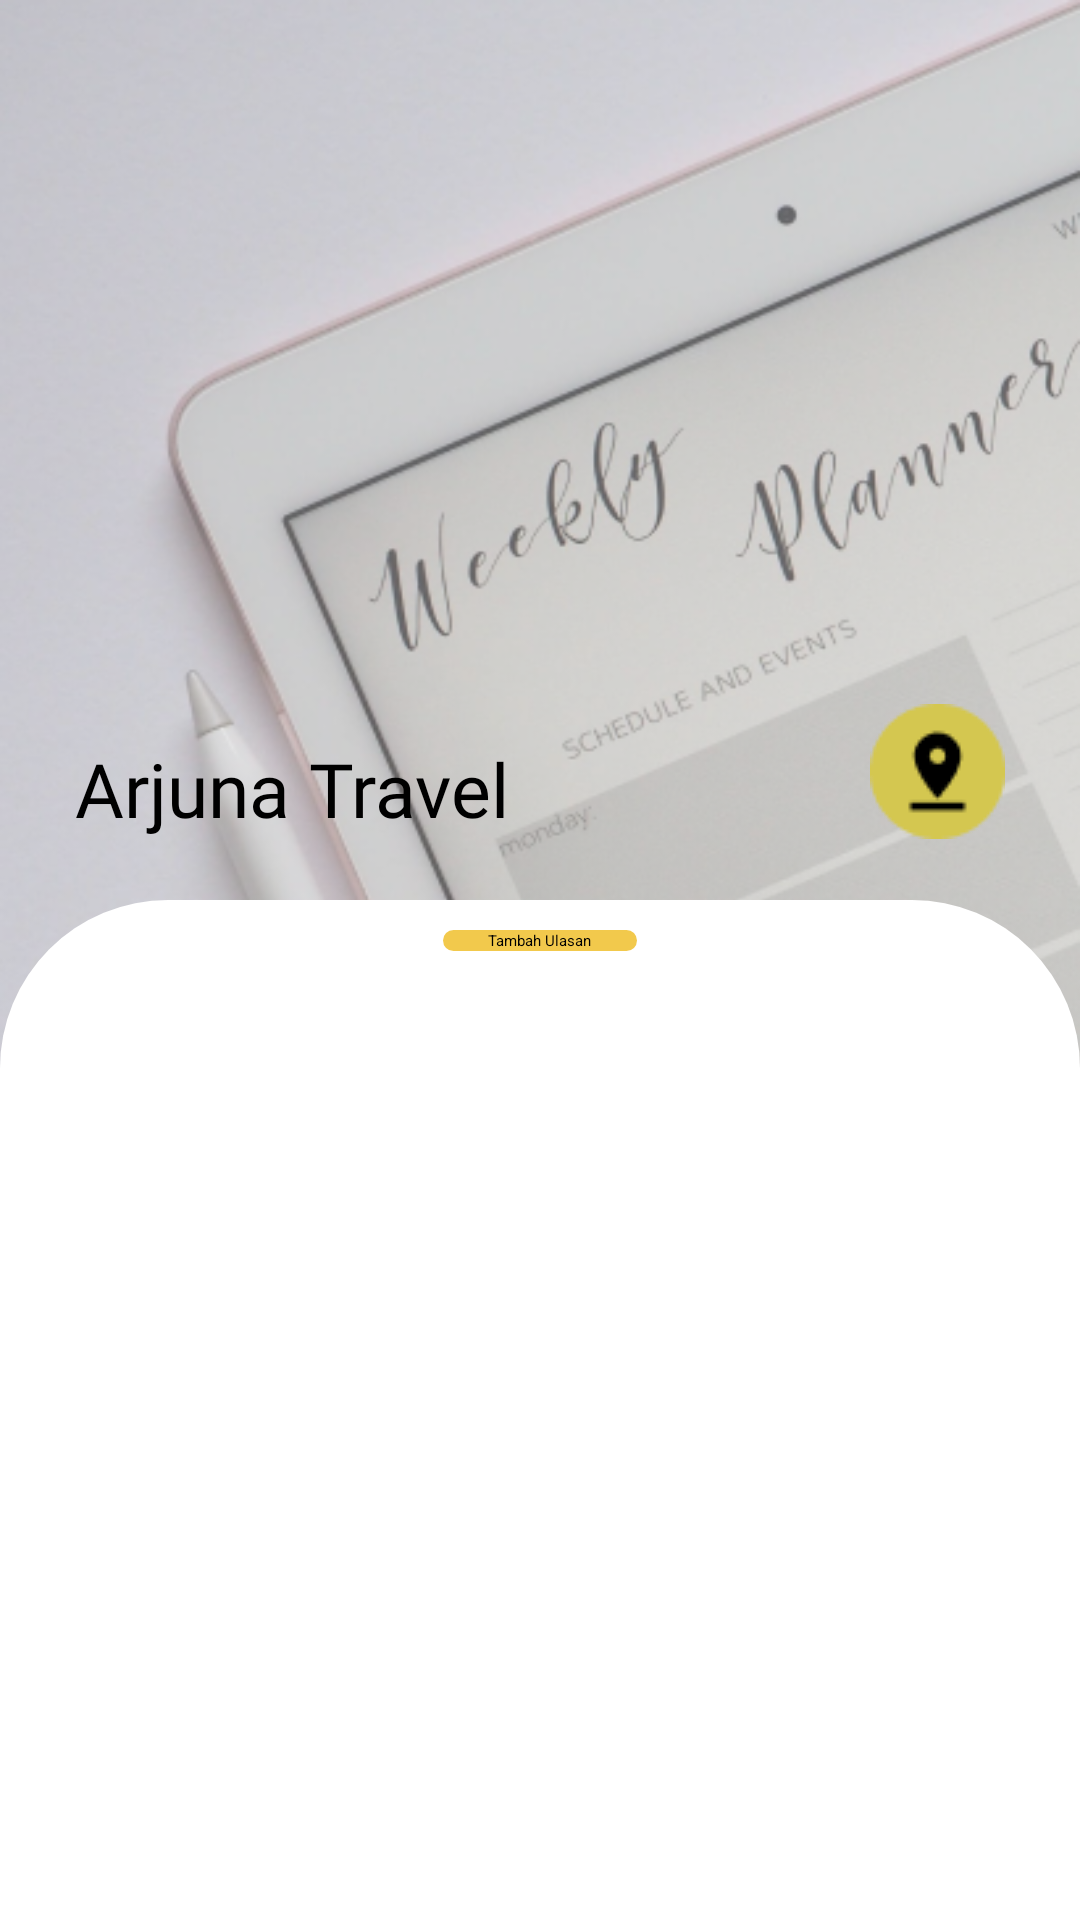

Android layout source for this screen:
<!-- AndroidManifest.xml: application theme Theme.Testimoniidi -->
<!-- res/layout/page_review.xml -->
<?xml version="1.0" encoding="utf-8"?>
<RelativeLayout xmlns:android="http://schemas.android.com/apk/res/android"
    xmlns:app="http://schemas.android.com/apk/res-auto"
    xmlns:tools="http://schemas.android.com/tools"
    android:layout_width="match_parent"
    android:layout_height="match_parent"
    tools:context=".PageReview"
    android:background="@drawable/image1">

    <ImageView
        android:id="@+id/back_arrow"
        android:layout_width="wrap_content"
        android:layout_height="wrap_content"
        android:layout_marginStart="15dp"
        android:layout_marginTop="20dp"
        android:background="@null"
        android:src="@drawable/ic_baseline_arrow_back_24"/>

    <ImageView
        android:layout_width="wrap_content"
        android:layout_height="wrap_content"
        android:layout_above="@+id/box"
        android:layout_alignParentEnd="true"
        android:layout_marginBottom="-280dp"
        android:layout_marginStart="140dp"
        android:layout_marginEnd="25dp"
        android:src="@drawable/pinmap" />

    <TextView
        android:id="@+id/Judul"
        android:layout_width="194dp"
        android:layout_height="wrap_content"
        android:layout_above="@+id/box"
        android:layout_alignParentStart="true"
        android:layout_marginStart="25dp"
        android:layout_marginBottom="-280dp"
        android:fontFamily="@font/open_sans_bold"
        android:text="Arjuna Travel"
        android:textColor="#000000"
        android:textSize="25sp" />

    <LinearLayout
        android:id="@+id/box"
        android:layout_width="match_parent"
        android:layout_height="0dp"
        android:layout_alignParentTop="true"
        android:layout_alignParentBottom="true"
        android:layout_marginTop="300dp"
        android:background="@drawable/tempat_txt_box"
        android:gravity="center|top"
        android:orientation="vertical"
        android:paddingTop="10dp">

        <Button
            android:id="@+id/tambah_ulasan"
            android:layout_width="wrap_content"
            android:layout_height="wrap_content"
            android:background="@drawable/btn_shape"
            android:hint="Tambah Ulasan"
            android:paddingLeft="15dp"
            android:paddingRight="15dp"
            android:textColor="#000000" />

        <androidx.recyclerview.widget.RecyclerView
            android:layout_width="wrap_content"
            android:layout_height="wrap_content"
            android:layout_marginTop="20dp"
            android:id="@+id/rv"/>
    </LinearLayout>
</RelativeLayout>
<!-- resources referenced by this layout -->
<resources>
  <!-- drawable btn_shape (drawable) -->
  <?xml version="1.0" encoding="utf-8"?>
  <shape xmlns:android="http://schemas.android.com/apk/res/android">
  
      <solid
          android:color="#F2C94C"/>
      <corners
          android:radius="100dp"/>
  </shape>
  <!-- drawable image1: png bitmap (drawable, 393908 bytes) -->
  <!-- drawable pinmap: png bitmap (drawable, 1216 bytes) -->
  <!-- drawable tempat_txt_box (drawable) -->
  <?xml version="1.0" encoding="utf-8"?>
  <shape xmlns:android="http://schemas.android.com/apk/res/android">
      <solid
          android:color="@color/white"/>
      <corners
          android:topLeftRadius="56dp"
          android:topRightRadius="56dp"/>
  </shape>
  <style name="Theme.Testimoniidi" parent="Theme.AppCompat.DayNight.NoActionBar">
          
          <item name="colorPrimary">@color/clr_tombol</item>
          <item name="colorPrimaryVariant">@color/white</item>
          <item name="colorOnPrimary">@color/white</item>
          
          <item name="colorSecondary">@color/white</item>
          <item name="colorSecondaryVariant">@color/white</item>
          <item name="colorOnSecondary">@color/white</item>
          
          <item name="android:statusBarColor" tools:targetApi="l">@color/clr_tombol</item>
          
      </style>
  <color name="white">#FFFFFFFF</color>
  <color name="clr_tombol">#D4C750</color>
</resources>
